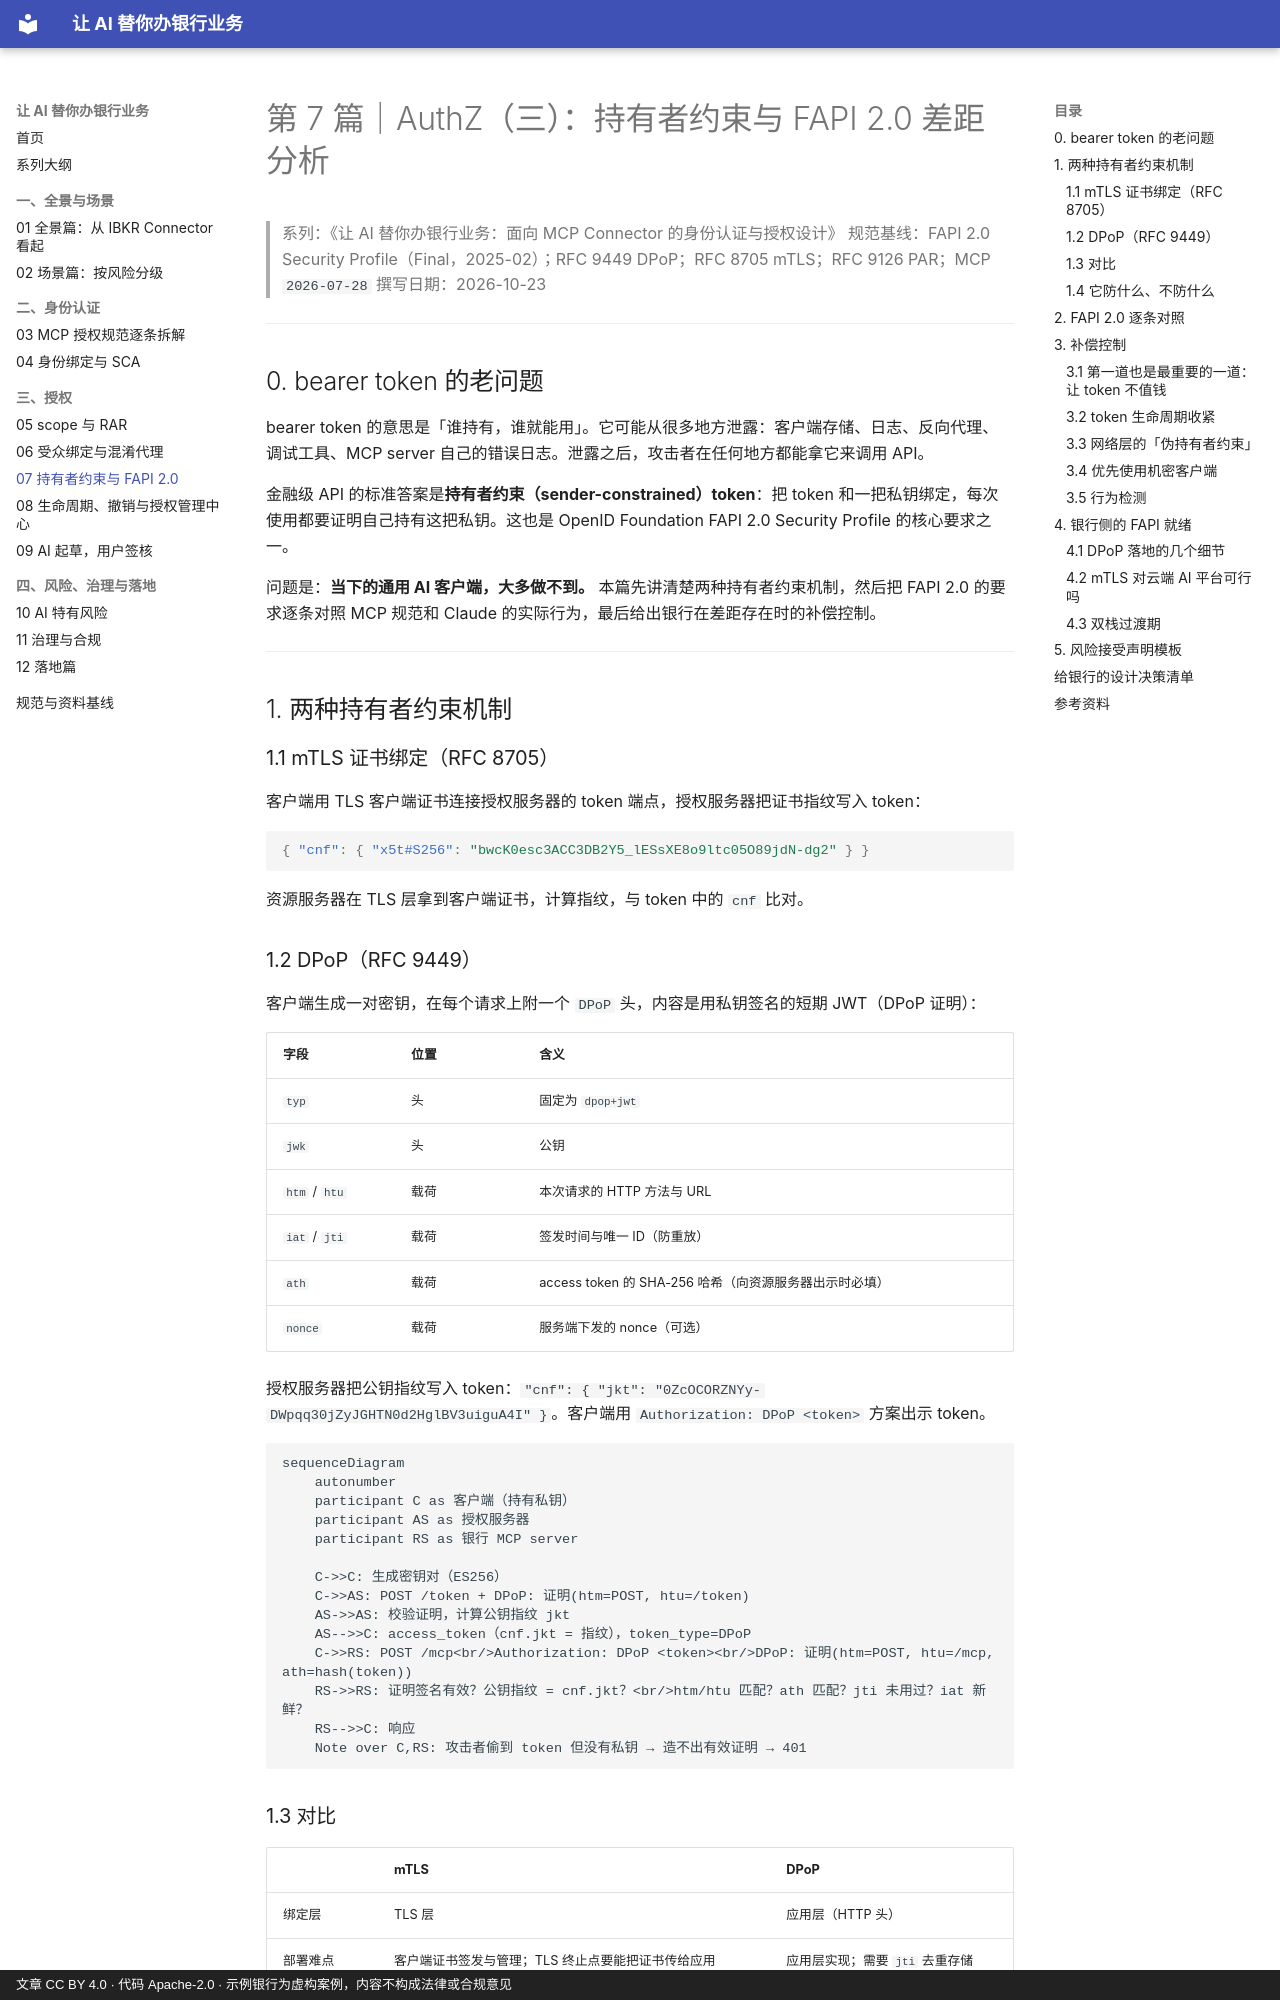

repository: geekchow/bank-ai-connector-auth · page: 07-authz-sender-constrained-fapi2/index.html · generator: mkdocs · copyright: 文章 CC BY 4.0 · 代码 Apache-2.0 · 示例银行为虚构案例，内容不构成法律或合规意见

# 第 7 篇｜AuthZ（三）：持有者约束与 FAPI 2.0 差距分析

> 系列：《让 AI 替你办银行业务：面向 MCP Connector 的身份认证与授权设计》
> 规范基线：FAPI 2.0 Security Profile（Final，2025-02）；RFC 9449 DPoP；RFC 8705 mTLS；RFC 9126 PAR；MCP `2026-07-28`
> 撰写日期：2026-10-23

---

## 0. bearer token 的老问题

bearer token 的意思是「谁持有，谁就能用」。它可能从很多地方泄露：客户端存储、日志、反向代理、调试工具、MCP server 自己的错误日志。泄露之后，攻击者在任何地方都能拿它来调用 API。

金融级 API 的标准答案是**持有者约束（sender-constrained）token**：把 token 和一把私钥绑定，每次使用都要证明自己持有这把私钥。这也是 OpenID Foundation FAPI 2.0 Security Profile 的核心要求之一。

问题是：**当下的通用 AI 客户端，大多做不到。** 本篇先讲清楚两种持有者约束机制，然后把 FAPI 2.0 的要求逐条对照 MCP 规范和 Claude 的实际行为，最后给出银行在差距存在时的补偿控制。

---

## 1. 两种持有者约束机制

### 1.1 mTLS 证书绑定（RFC 8705）

客户端用 TLS 客户端证书连接授权服务器的 token 端点，授权服务器把证书指纹写入 token：

```json
{ "cnf": { "x5t#S256": "bwcK0esc3ACC3DB2Y5_lESsXE8o9ltc05O89jdN-dg2" } }
```

资源服务器在 TLS 层拿到客户端证书，计算指纹，与 token 中的 `cnf` 比对。

### 1.2 DPoP（RFC 9449）

客户端生成一对密钥，在每个请求上附一个 `DPoP` 头，内容是用私钥签名的短期 JWT（DPoP 证明）：

| 字段 | 位置 | 含义 |
|---|---|---|
| `typ` | 头 | 固定为 `dpop+jwt` |
| `jwk` | 头 | 公钥 |
| `htm` / `htu` | 载荷 | 本次请求的 HTTP 方法与 URL |
| `iat` / `jti` | 载荷 | 签发时间与唯一 ID（防重放） |
| `ath` | 载荷 | access token 的 SHA-256 哈希（向资源服务器出示时必填） |
| `nonce` | 载荷 | 服务端下发的 nonce（可选） |

授权服务器把公钥指纹写入 token：`"cnf": { "jkt": "0ZcOCORZNYy-DWpqq30jZyJGHTN0d2HglBV3uiguA4I" }`。客户端用 `Authorization: DPoP <token>` 方案出示 token。

```mermaid
sequenceDiagram
    autonumber
    participant C as 客户端（持有私钥）
    participant AS as 授权服务器
    participant RS as 银行 MCP server

    C->>C: 生成密钥对（ES256）
    C->>AS: POST /token + DPoP: 证明(htm=POST, htu=/token)
    AS->>AS: 校验证明，计算公钥指纹 jkt
    AS-->>C: access_token（cnf.jkt = 指纹），token_type=DPoP
    C->>RS: POST /mcp<br/>Authorization: DPoP <token><br/>DPoP: 证明(htm=POST, htu=/mcp, ath=hash(token))
    RS->>RS: 证明签名有效？公钥指纹 = cnf.jkt？<br/>htm/htu 匹配？ath 匹配？jti 未用过？iat 新鲜？
    RS-->>C: 响应
    Note over C,RS: 攻击者偷到 token 但没有私钥 → 造不出有效证明 → 401
```

### 1.3 对比

| | mTLS | DPoP |
|---|---|---|
| 绑定层 | TLS 层 | 应用层（HTTP 头） |
| 部署难点 | 客户端证书签发与管理；TLS 终止点要能把证书传给应用 | 应用层实现；需要 `jti` 去重存储 |
| 适合 | 少量、受控的机密客户端（如一个 AI 平台作为整体） | 大量客户端、浏览器或移动端 |
| FAPI 2.0 | 认可 | 认可 |
